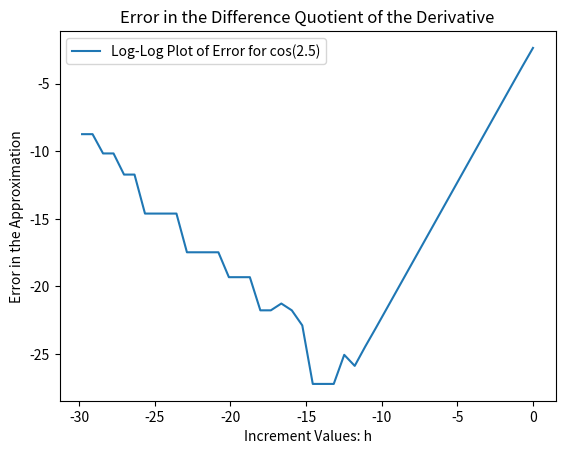

This chart was generated by the following Python code:
from matplotlib import pyplot as plt
import numpy as np
#
# initialize the exact value of the derivative
# --------------------------------------------
#
aval = 2.5
exactVal = -np.sin(aval)
#
# set up the arrays for plotting the log-log plot we need
# -------------------------------------------------------
#
x = []
y = []
#
# initialize the array for the increment size and error in the finite difference
# approximation
# -------------
#
h = []
error = []
#
# append the initial increment with a starting value - in this case, 1.0
# ----------------------------------------------------------------------
#
h.append(1.0)
#
# compute the difference quotient for the increment value
# -------------------------------------------------------
#
dfVal = ( np.cos(aval + h[0]) - np.cos(aval-h[0]) ) / ( 2.0 * h[0] )
error.append(np.abs(exactVal - dfVal))
#
# append the log-log point for plotting at the end
# ------------------------------------------------
#
x.append(np.log(h[0]))
y.append(np.log(error[0]))
#
# print the exact value for sanity
# --------------------------------
#
print('The exact derivative value is: ', exactVal)
#
# set a loop counter
# ------------------
#
l=1
#
# the loop over ndiv increments
# -----------------------------
#
ndiv = 44
while l<44:
    #
    # append the next increment of h
    # ------------------------------
    #
    h.append(0.5 * h[l-1])
    #
    # compute the numerator and denominator for the difference approximation
    # and compute the approximation from these
    # ----------------------------------------
    #
    numval = np.cos(aval+h[l])-np.cos(aval-h[l])
    denom = 2.0 * h[l]
    dfVal = numval / denom
    #
    # compute the error in the approximation
    # --------------------------------------
    #
    error.append(np.abs( dfVal - exactVal ))
    #
    # append the log-log point to the arrays for plotting below
    # ---------------------------------------------------------
    #
    x.append(np.log(h[l]))
    y.append(np.log(error[l]))
    print(l, h[l], error[l], dfVal)
    #
    # update the loop iterator
    # ------------------------
    #
    l += 1
#
# set up a plot for the data generated
# ------------------------------------
#
plt.title('Error in the Difference Quotient of the Derivative')
plt.xlabel('Increment Values: h')
plt.ylabel('Error in the Approximation')
plt.plot(x, y, label='Log-Log Plot of Error for cos(2.5)')
plt.legend()
plt.show()
